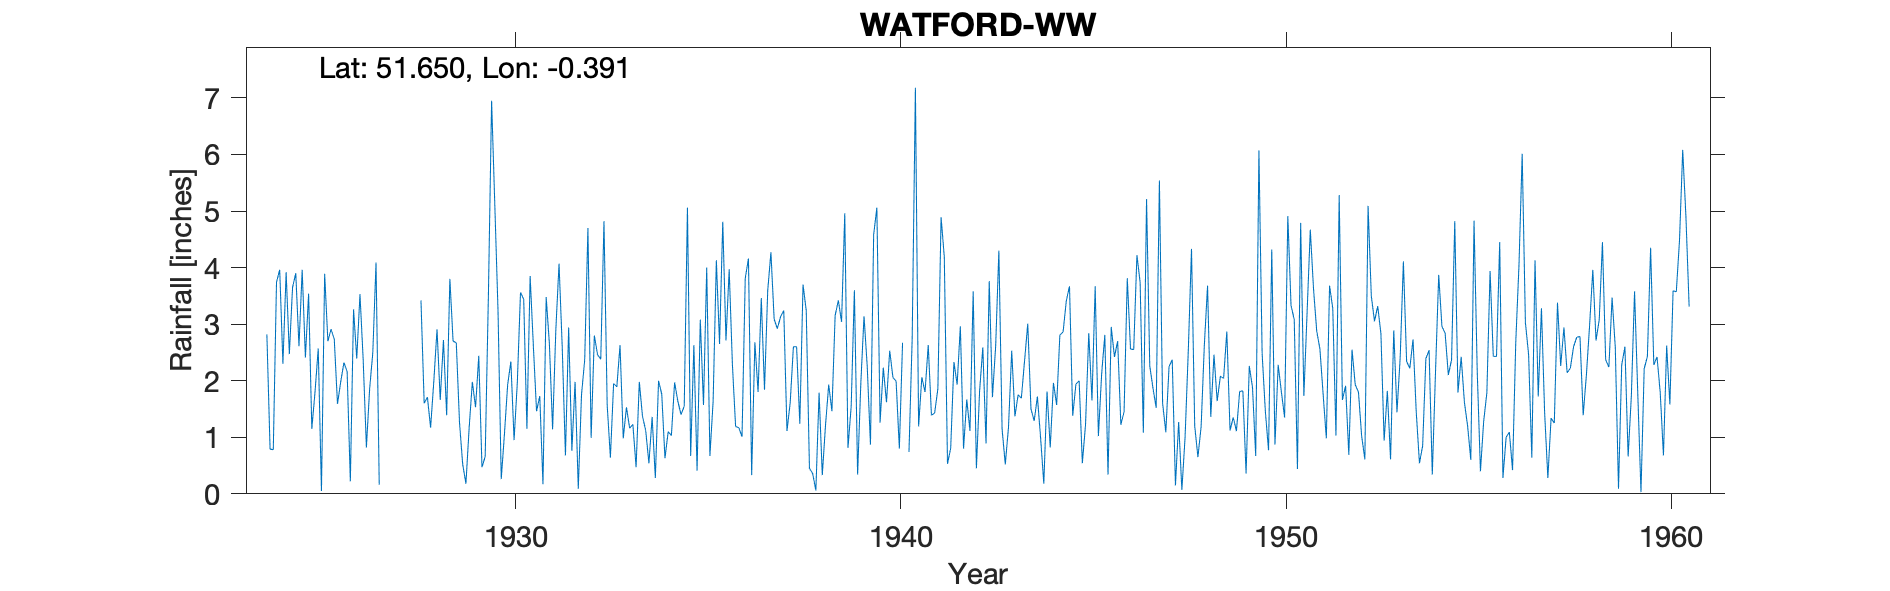

Values plotted in this chart, from the file beside it:
WATFORD-WW, , , , , , , , , , , , , , , , , , , , , , , 
Grid ref, TQ114958, Long, -0.3912, Lat, 51.65, Elevation, 170, ft, , , , , , , , , , , , , , , 
Station no, 908, , , , , , , , , , , , , , , , , , , , , , 
, 1920, 1921, 1922, 1923, 1924, 1925, 1926, 1927, 1928, 1929, 1930, 1931, 1932, 1933, 1934, 1935, 1936, 1937, 1938, 1939, 1940, 1941, 1942
January, , , , , 2.82, 2.41, 2.32, , 3.42, 1.26, 3.23, 1.46, 1.98, 1.95, 1.36, 0.67, 3.97, 3.59, 3.24, 4.96, 2.23, 2.06, 2.96
February, , , , , 0.79, 3.54, 2.16, , 1.6, 0.52, 0.26, 1.73, 0.09, 1.89, 0.28, 2.63, 2.29, 4.27, 0.45, 0.81, 1.62, 1.8, 0.8
March, , , , , 0.78, 1.15, 0.22, , 1.71, 0.18, 1.06, 0.17, 1.75, 2.63, 2, 0.41, 1.19, 3.09, 0.36, 1.55, 2.53, 2.63, 1.67
April, , , , , 3.74, 1.8, 3.26, , 1.17, 1.16, 1.93, 3.48, 2.37, 0.98, 1.76, 3.08, 1.17, 2.92, 0.06, 3.6, 2.06, 1.39, 1.11
May, , , , , 3.96, 2.57, 2.39, , 1.99, 1.98, 2.34, 2.65, 4.7, 1.53, 0.63, 1.57, 1.01, 3.13, 1.79, 0.34, 1.99, 1.43, 3.58
June, , , , , 2.3, 0.05, 3.53, , 2.91, 1.53, 0.95, 1.14, 0.99, 1.16, 1.1, 4, 3.81, 3.24, 0.33, 1.95, 0.8, 1.86, 0.45
July, , , , , 3.92, 3.89, 2.37, , 1.66, 2.44, 1.96, 2.89, 2.8, 1.23, 1.03, 0.67, 4.16, 1.11, 1.21, 3.14, 2.67, 4.89, 1.82
August, , , , , 2.47, 2.7, 0.82, , 2.72, 0.47, 3.56, 4.07, 2.46, 0.47, 1.97, 1.64, 0.33, 1.61, 1.93, 2.25, 0, 4.19, 2.59
September, , , , , 3.65, 2.91, 1.85, , 1.39, 0.66, 3.44, 2.59, 2.38, 1.98, 1.64, 4.13, 2.68, 2.6, 1.46, 0.87, 0.74, 0.53, 0.89
October, , , , , 3.9, 2.73, 2.5, , 3.8, 3.5, 1.15, 0.68, 4.82, 1.37, 1.4, 2.65, 1.8, 2.6, 3.15, 4.58, 2.75, 0.81, 3.76
November, , , , , 2.61, 1.59, 4.09, , 2.7, 6.95, 3.85, 2.94, 1.57, 1.12, 1.55, 4.81, 3.46, 1.24, 3.42, 5.06, 7.18, 2.33, 1.71
December, , , , , 3.96, 1.98, 0.16, , 2.67, 5.1, 2.62, 0.76, 0.64, 0.54, 5.06, 2.71, 1.84, 3.7, 3.04, 1.26, 1.19, 1.93, 2.61
Total, , , , , 34.9, 27.32, 25.67, , 27.74, 25.75, 26.35, 24.56, 26.55, 16.85, 19.78, 28.97, 27.71, 33.1, 20.44, 30.37, 25.76, 25.85, 23.95
1934 Nov IDR, , , , , , , , , , , , , , , , , , , , , , , 
1940 Dash=zero, , , , , , , , , , , , , , , , , , , , , , , 
